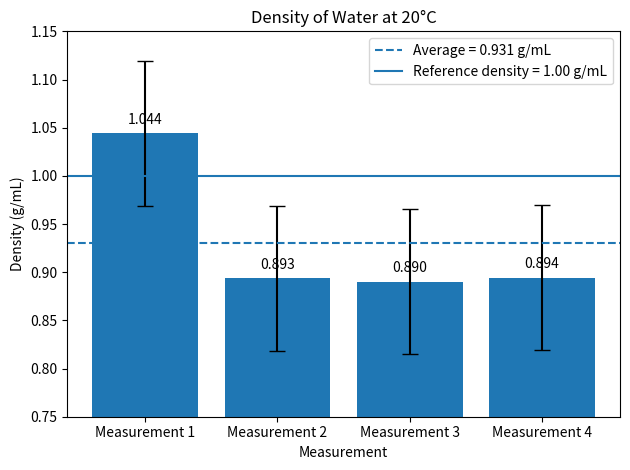

The matplotlib source for this figure:
import matplotlib.pyplot as plt
import numpy as np

# Density measurements
measurements = [
    "Measurement 1",
    "Measurement 2",
    "Measurement 3",
    "Measurement 4"
]

density = [1.044, 0.8935, 0.8903, 0.8945]

# Average density
average_density = np.mean(density)

# Standard deviation for error bars
std_dev = np.std(density, ddof=1)

# Reference density of water
reference_density = 1.00

# Create bar graph with error bars
plt.bar(
    measurements,
    density,
    yerr=std_dev,
    capsize=6
)

# Average density line
plt.axhline(
    average_density,
    linestyle="--",
    label=f"Average = {average_density:.3f} g/mL"
)

# Reference density line
plt.axhline(
    reference_density,
    linestyle="-",
    label="Reference density = 1.00 g/mL"
)

# Put density numbers above bars
for i, value in enumerate(density):
    plt.text(
        i,
        value + 0.01,
        f"{value:.3f}",
        ha="center"
    )

# Labels and title
plt.xlabel("Measurement")
plt.ylabel("Density (g/mL)")
plt.title("Density of Water at 20°C")

plt.ylim(0.75, 1.15)

plt.legend()
plt.tight_layout()

plt.show()

# Print calculations
print("Average Density =", round(average_density, 4), "g/mL")
print("Standard Deviation =", round(std_dev, 4), "g/mL")
